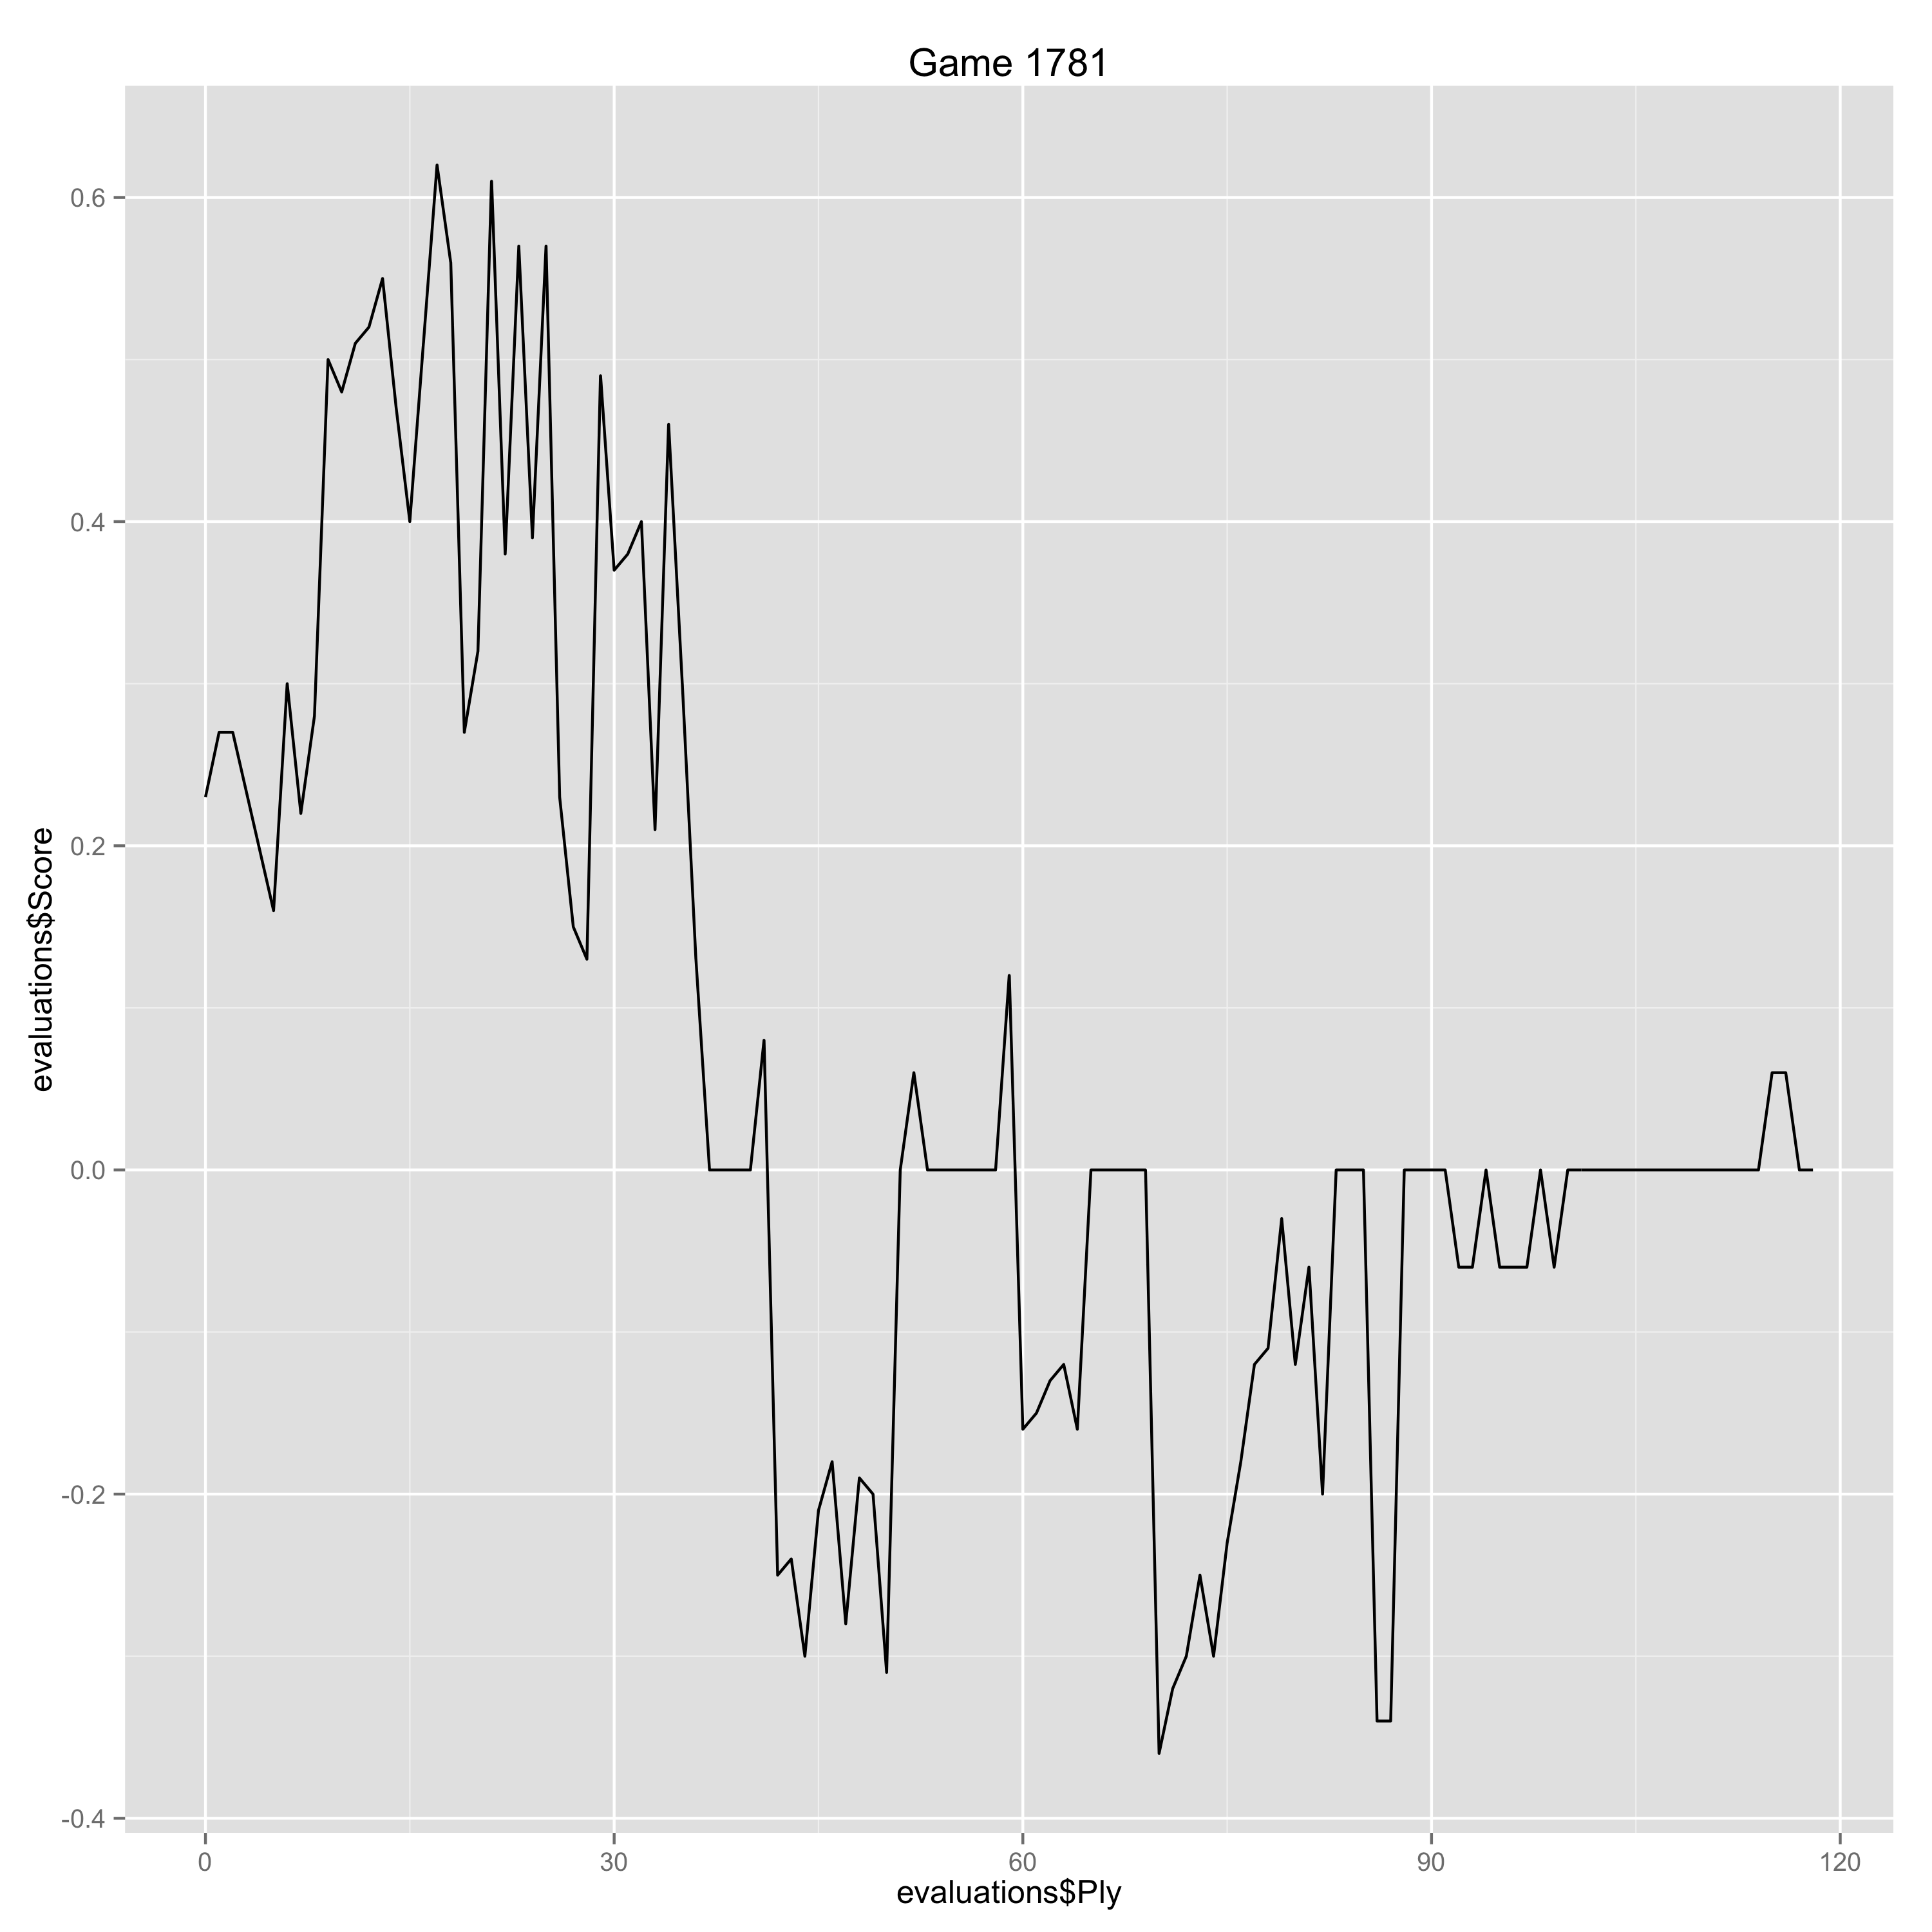

Source data for this figure (header and first rows):
Ply, Move, White, Black, Score, Eval, Comment
0, [1], e4, , 0.23, 0.23, 
1, [1], , e5, 0.27, -0.04, 
2, [2], Nf3, , 0.27, 0.0, 
5, [3], , Nf6, 0.16, 0.11, 
6, [4], O-O, , 0.3, 0.14, 
7, [4], , Nxe4, 0.22, 0.08, 
8, [5], d4, , 0.28, 0.06, 
9, [5], , Nd6, 0.5, -0.22, 
10, [6], Bxc6, , 0.48, -0.02, 
11, [6], , dxc6, 0.51, -0.03, 
12, [7], dxe5, , 0.52, 0.01, 
13, [7], , Nf5, 0.55, -0.03, 
14, [8], Qxd8+, , 0.47, -0.08, 
15, [8], , Kxd8, 0.4, 0.07, 
16, [9], Nc3, , 0.51, 0.11, 
17, [9], , Bd7, 0.62, -0.11, 
18, [10], Ne2, , 0.56, -0.06, 
19, [10], , Be7, 0.27, 0.29, 
20, [11], h3, , 0.32, 0.05, 
21, [11], , h5, 0.61, -0.29, 
22, [12], Rd1, , 0.38, -0.23, 
23, [12], , Ke8, 0.57, -0.19, 
24, [13], Bg5, , 0.39, -0.18, 
25, [13], , c5, 0.57, -0.18, 
26, [14], Nf4, , 0.23, -0.34, 
27, [14], , Bc6, 0.15, 0.08, 
28, [15], Nd5, , 0.13, -0.02, 
29, [15], , Bxg5, 0.49, -0.36, 
30, [16], Nxg5, , 0.37, -0.12, 
31, [16], , Rd8, 0.38, -0.01, 
32, [17], Nf4, , 0.4, 0.02, 
33, [17], , Rd4, 0.21, 0.19, 
34, [18], Rxd4, , 0.46, 0.25, 
35, [18], , cxd4, 0.3, 0.16, 
36, [19], Rd1, , 0.13, -0.17, 
37, [19], , h4, 0.0, 0.13, 
38, [20], c3, , 0.0, 0.0, 
39, [20], , dxc3, 0.0, 0.0, 
40, [21], bxc3, , 0.0, 0.0, 
41, [21], , Rg8, 0.08, -0.08, 
42, [22], e6, , -0.25, -0.33, 
43, [22], , f6, -0.24, -0.01, 
44, [23], Nf7, , -0.3, -0.06, 
45, [23], , Nd6, -0.21, -0.09, 
46, [24], Nxd6+, , -0.18, 0.03, 
47, [24], , cxd6, -0.28, 0.1, 
48, [25], Ng6, , -0.19, 0.09, 
49, [25], , Be4, -0.2, 0.01, 
50, [26], Nxh4, , -0.31, -0.11, 
51, [26], , g5, 0.0, -0.31, 
52, [27], Rd4, , 0.06, 0.06, 
53, [27], , d5, 0.0, 0.06, 
54, [28], Nf3, , 0.0, 0.0, 
55, [28], , Bxf3, 0.0, 0.0, 
56, [29], gxf3, , 0.0, 0.0, 
57, [29], , Ke7, 0.0, 0.0, 
58, [30], Rxd5, , 0.0, 0.0, 
59, [30], , Kxe6, 0.12, -0.12, 
60, [31], Rd3, , -0.16, -0.28, 
61, [31], , Rc8, -0.15, -0.01, 
... 57 more rows
